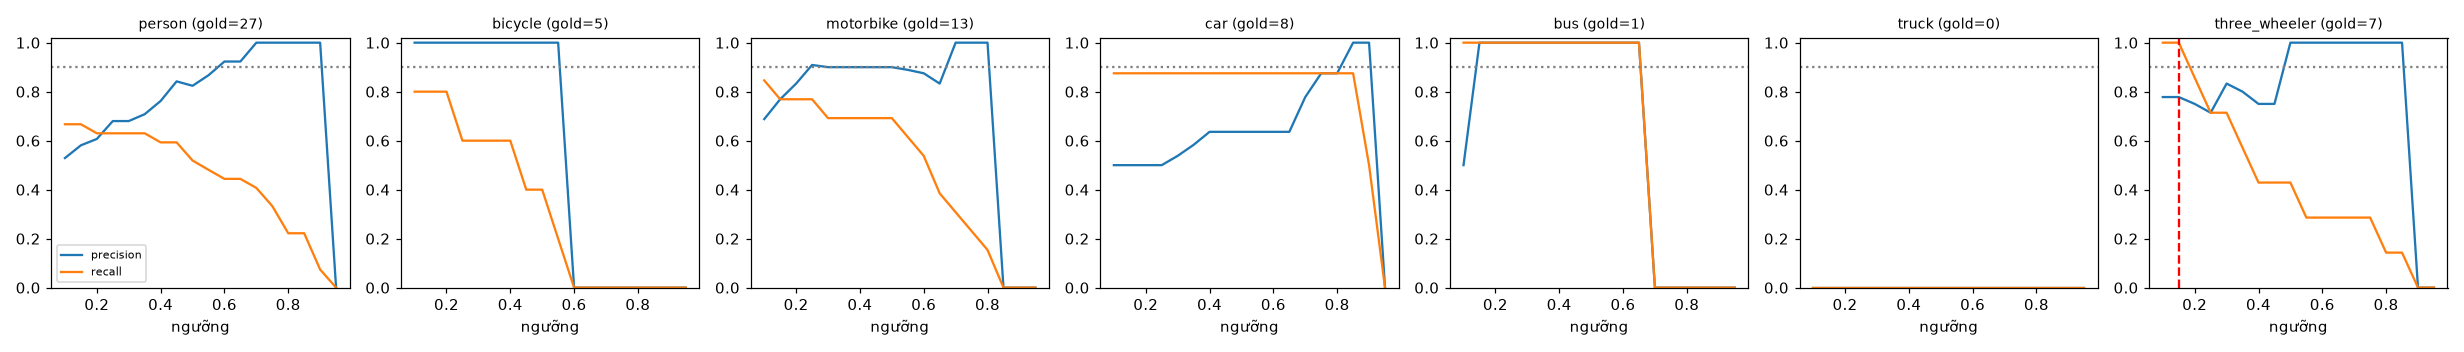

Data behind this chart, as committed beside it:
class, thr, tp, fp, fn, precision, recall, f1, n_gold
person, 0.1, 18, 16, 9, 0.529, 0.667, 0.59, 27
person, 0.15, 18, 13, 9, 0.581, 0.667, 0.621, 27
person, 0.2, 17, 11, 10, 0.607, 0.63, 0.618, 27
person, 0.25, 17, 8, 10, 0.68, 0.63, 0.654, 27
person, 0.3, 17, 8, 10, 0.68, 0.63, 0.654, 27
person, 0.35, 17, 7, 10, 0.708, 0.63, 0.667, 27
person, 0.4, 16, 5, 11, 0.762, 0.593, 0.667, 27
person, 0.45, 16, 3, 11, 0.842, 0.593, 0.696, 27
person, 0.5, 14, 3, 13, 0.824, 0.519, 0.636, 27
person, 0.55, 13, 2, 14, 0.867, 0.481, 0.619, 27
person, 0.6, 12, 1, 15, 0.923, 0.444, 0.6, 27
person, 0.65, 12, 1, 15, 0.923, 0.444, 0.6, 27
person, 0.7, 11, 0, 16, 1.0, 0.407, 0.579, 27
person, 0.75, 9, 0, 18, 1.0, 0.333, 0.5, 27
person, 0.8, 6, 0, 21, 1.0, 0.222, 0.364, 27
person, 0.85, 6, 0, 21, 1.0, 0.222, 0.364, 27
person, 0.9, 2, 0, 25, 1.0, 0.074, 0.138, 27
person, 0.95, 0, 0, 27, 0.0, 0.0, 0.0, 27
bicycle, 0.1, 4, 0, 1, 1.0, 0.8, 0.889, 5
bicycle, 0.15, 4, 0, 1, 1.0, 0.8, 0.889, 5
bicycle, 0.2, 4, 0, 1, 1.0, 0.8, 0.889, 5
bicycle, 0.25, 3, 0, 2, 1.0, 0.6, 0.75, 5
bicycle, 0.3, 3, 0, 2, 1.0, 0.6, 0.75, 5
bicycle, 0.35, 3, 0, 2, 1.0, 0.6, 0.75, 5
bicycle, 0.4, 3, 0, 2, 1.0, 0.6, 0.75, 5
bicycle, 0.45, 2, 0, 3, 1.0, 0.4, 0.571, 5
bicycle, 0.5, 2, 0, 3, 1.0, 0.4, 0.571, 5
bicycle, 0.55, 1, 0, 4, 1.0, 0.2, 0.333, 5
bicycle, 0.6, 0, 0, 5, 0.0, 0.0, 0.0, 5
bicycle, 0.65, 0, 0, 5, 0.0, 0.0, 0.0, 5
bicycle, 0.7, 0, 0, 5, 0.0, 0.0, 0.0, 5
bicycle, 0.75, 0, 0, 5, 0.0, 0.0, 0.0, 5
bicycle, 0.8, 0, 0, 5, 0.0, 0.0, 0.0, 5
bicycle, 0.85, 0, 0, 5, 0.0, 0.0, 0.0, 5
bicycle, 0.9, 0, 0, 5, 0.0, 0.0, 0.0, 5
bicycle, 0.95, 0, 0, 5, 0.0, 0.0, 0.0, 5
motorbike, 0.1, 11, 5, 2, 0.688, 0.846, 0.759, 13
motorbike, 0.15, 10, 3, 3, 0.769, 0.769, 0.769, 13
motorbike, 0.2, 10, 2, 3, 0.833, 0.769, 0.8, 13
motorbike, 0.25, 10, 1, 3, 0.909, 0.769, 0.833, 13
motorbike, 0.3, 9, 1, 4, 0.9, 0.692, 0.783, 13
motorbike, 0.35, 9, 1, 4, 0.9, 0.692, 0.783, 13
motorbike, 0.4, 9, 1, 4, 0.9, 0.692, 0.783, 13
motorbike, 0.45, 9, 1, 4, 0.9, 0.692, 0.783, 13
motorbike, 0.5, 9, 1, 4, 0.9, 0.692, 0.783, 13
motorbike, 0.55, 8, 1, 5, 0.889, 0.615, 0.727, 13
motorbike, 0.6, 7, 1, 6, 0.875, 0.538, 0.667, 13
motorbike, 0.65, 5, 1, 8, 0.833, 0.385, 0.526, 13
motorbike, 0.7, 4, 0, 9, 1.0, 0.308, 0.471, 13
motorbike, 0.75, 3, 0, 10, 1.0, 0.231, 0.375, 13
motorbike, 0.8, 2, 0, 11, 1.0, 0.154, 0.267, 13
motorbike, 0.85, 0, 0, 13, 0.0, 0.0, 0.0, 13
motorbike, 0.9, 0, 0, 13, 0.0, 0.0, 0.0, 13
motorbike, 0.95, 0, 0, 13, 0.0, 0.0, 0.0, 13
car, 0.1, 7, 7, 1, 0.5, 0.875, 0.636, 8
car, 0.15, 7, 7, 1, 0.5, 0.875, 0.636, 8
car, 0.2, 7, 7, 1, 0.5, 0.875, 0.636, 8
car, 0.25, 7, 7, 1, 0.5, 0.875, 0.636, 8
car, 0.3, 7, 6, 1, 0.538, 0.875, 0.667, 8
car, 0.35, 7, 5, 1, 0.583, 0.875, 0.7, 8
... 66 more rows
